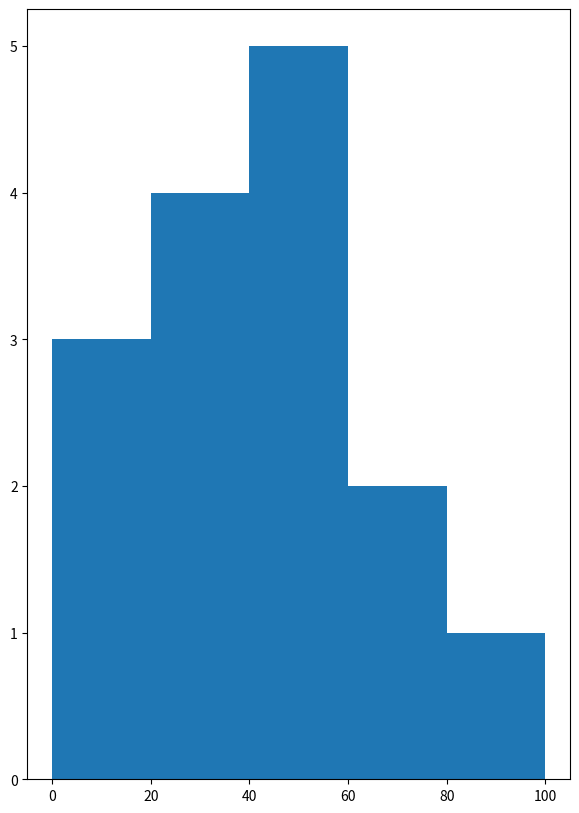

Write the Python code that produced this figure.
# Define a procedurehistogram() that takes a list of integers and prints a histogram to the screen.
from matplotlib import pyplot
import numpy as np

a = np.array([22, 87, 5, 43, 56, 73, 55, 54, 11, 20, 51, 5, 79, 31, 27])
fig, ax = pyplot.subplots(figsize=(7, 10))

ax.hist(a, bins=[0, 20, 40, 60, 80, 100])
pyplot.show()